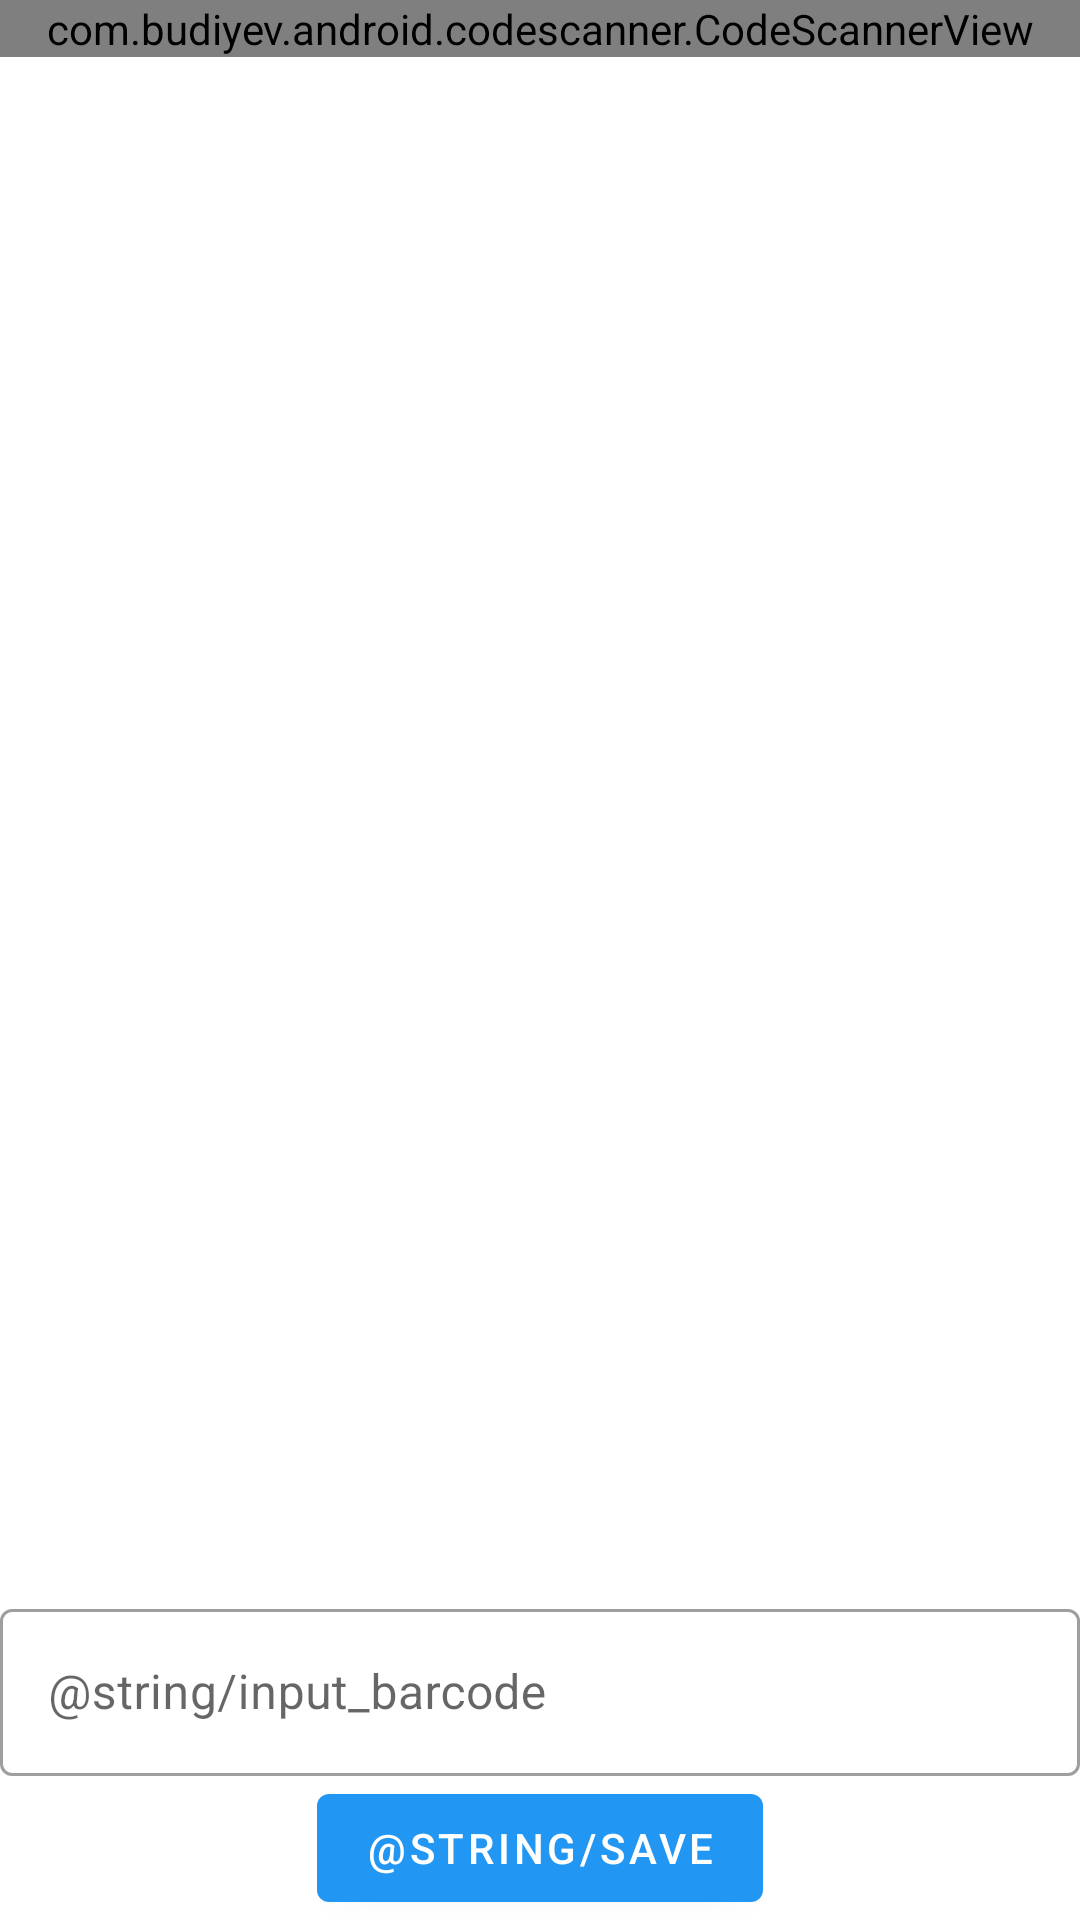

Write the Android layout XML for this screen, with the resource values it uses.
<!-- AndroidManifest.xml: application theme Theme.Nutrado -->
<!-- res/layout/activity_add_product.xml -->
<?xml version="1.0" encoding="utf-8"?>
<androidx.constraintlayout.widget.ConstraintLayout xmlns:android="http://schemas.android.com/apk/res/android"
    android:layout_width="match_parent"
    android:layout_height="match_parent"
    xmlns:app="http://schemas.android.com/apk/res-auto">

    <com.budiyev.android.codescanner.CodeScannerView
        android:id="@+id/scanner_view"
        android:layout_width="match_parent"
        android:layout_height="0dp"
        app:autoFocusButtonColor="@android:color/white"
        app:autoFocusButtonVisible="true"
        app:flashButtonColor="@android:color/white"
        app:flashButtonVisible="true"
        app:frameAspectRatioHeight="1"
        app:frameAspectRatioWidth="1"
        app:frameColor="@android:color/white"
        app:frameCornersRadius="0dp"
        app:frameCornersSize="50dp"
        app:frameSize="0.75"
        app:frameThickness="2dp"
        app:layout_constraintEnd_toEndOf="parent"
        app:layout_constraintStart_toStartOf="parent"
        app:layout_constraintTop_toTopOf="parent"
        app:maskColor="#77000000" />

    <com.google.android.material.textfield.TextInputLayout
        android:id="@+id/input_layout"
        style="@style/Widget.MaterialComponents.TextInputLayout.OutlinedBox"
        android:layout_width="match_parent"
        android:layout_height="wrap_content"
        android:hint="@string/input_barcode"
        app:layout_constraintStart_toStartOf="parent"
        app:layout_constraintEnd_toEndOf="parent"
        app:layout_constraintBottom_toTopOf="@id/save_btn">

        <com.google.android.material.textfield.TextInputEditText
            android:id="@+id/input"
            android:layout_width="match_parent"
            android:layout_height="wrap_content"
            android:singleLine="true" />

    </com.google.android.material.textfield.TextInputLayout>

    <com.google.android.material.button.MaterialButton
        android:id="@+id/save_btn"
        android:layout_width="wrap_content"
        android:layout_height="wrap_content"
        app:layout_constraintBottom_toBottomOf="parent"
        app:layout_constraintEnd_toEndOf="parent"
        app:layout_constraintStart_toStartOf="parent"
        android:text="@string/save"/>
</androidx.constraintlayout.widget.ConstraintLayout>
<!-- resources referenced by this layout -->
<resources>
  <style name="Theme.Nutrado" parent="Theme.MaterialComponents.DayNight.DarkActionBar">
          
          <item name="colorPrimary">@color/purple_500</item>
          <item name="colorPrimaryVariant">@color/purple_700</item>
          <item name="colorOnPrimary">@color/white</item>
          
          <item name="colorSecondary">@color/teal_200</item>
          <item name="colorSecondaryVariant">@color/teal_700</item>
          <item name="colorOnSecondary">@color/black</item>
          
          <item name="android:statusBarColor" tools:targetApi="l">?attr/colorPrimaryVariant</item>
          
      </style>
  <color name="purple_500">#2196F3</color>
  <color name="purple_700">#1976D2</color>
  <!-- not gathered from this repository: default colours our renderer supplied (Android Studio template values) -->
  <color name="teal_200">#FF03DAC5</color>
  <color name="teal_700">#FF018786</color>
  <color name="black">#FF000000</color>
  <color name="white">#FFFFFFFF</color>
</resources>
